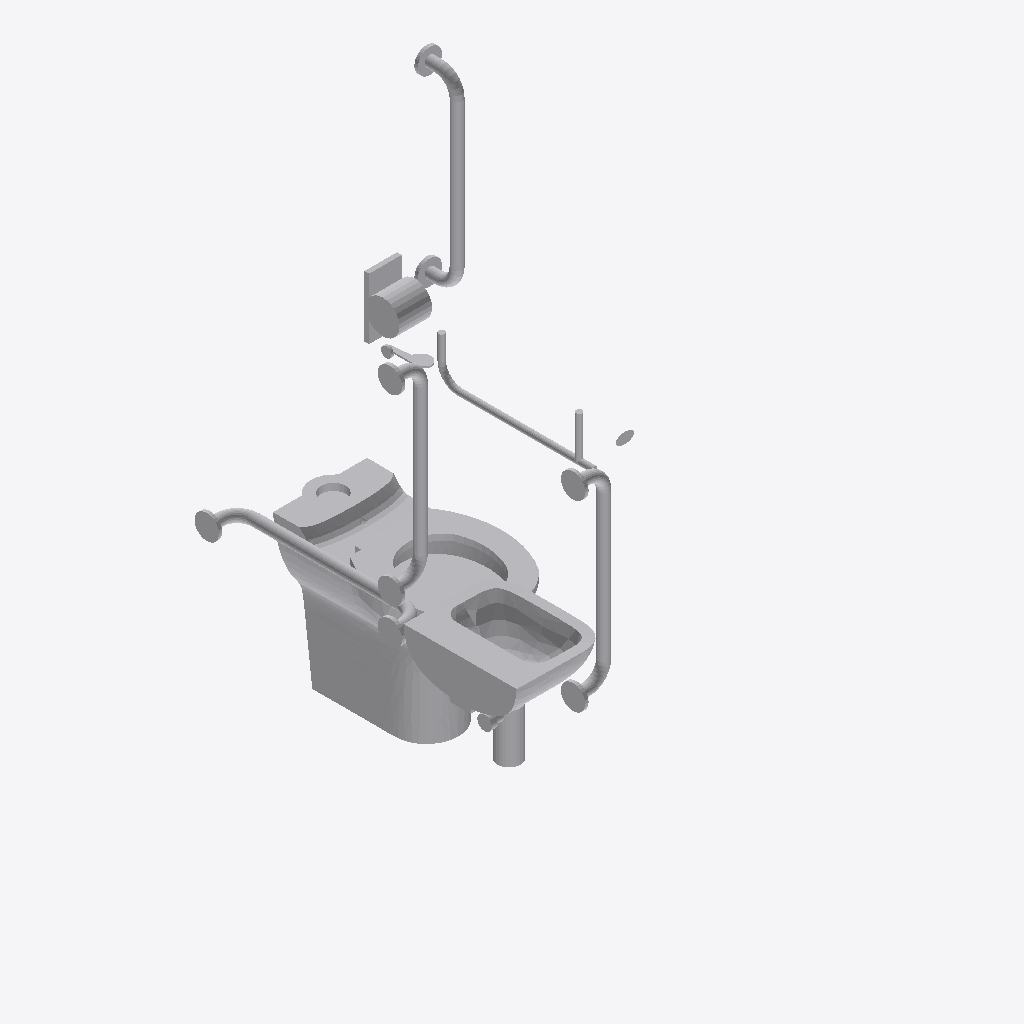
Isometric view of an IFC building model (IFC-SPF (STEP), schema IFC4, length unit millimetre), seen from the south-west, elements coloured by IFC class: 1 other element (light grey).
Extent 1.0 m × 1.5 m × 1.4 m (x, y, z). Storeys (1): Level 0 at 0.00 m. Elements (1): 1 IfcSanitaryTerminal.

HEADER;
FILE_DESCRIPTION(('ViewDefinition [CoordinationView]'),'2;1');
FILE_NAME('','2016-05-20T10:08:29',(''),(''),'Xbim File Processor version 3.2.0.0','Xbim version 3.2.0.0','');
FILE_SCHEMA(('IFC4'));
ENDSEC;
DATA;
#104=IFCPROJECT('3QLLWIHrzCoOUtusJ3Nnfo',#42,'Project Number',$,$,'Project Name','Project Status',(#95),#90);
#62195=IFCSITE('3QLLWIHrzCoOUtusJ3Nnfm',#42,'Default',$,'',#62194,$,$,.ELEMENT.,(51,30,23,112487),(0,-7,-37,-956022),0.0,$,$);
#119=IFCBUILDING('3QLLWIHrzCoOUtusJ3Nnfp',#42,'',$,$,#33,$,'',.ELEMENT.,$,$,#115);
#132=IFCBUILDINGSTOREY('3QLLWIHrzCoOUtusGyeEIr',#42,'Level 0',$,$,#130,$,'Level 0',.ELEMENT.,0.0);
#61913=IFCSANITARYTERMINAL('2IQwLs9c5FVgJzRXGXDKNo',#42,'ASH_ArmitageShanks_DocMPacks_CCLeftHandPack_S6966:S6966MY - Contour 21 Close coupled Doc M pack LH - Stainless:298988',$,'S6966MY - Contour 21 Close coupled Doc M pack LH - Stainless',#61912,#61906,'298988',$);
ENDSEC;
